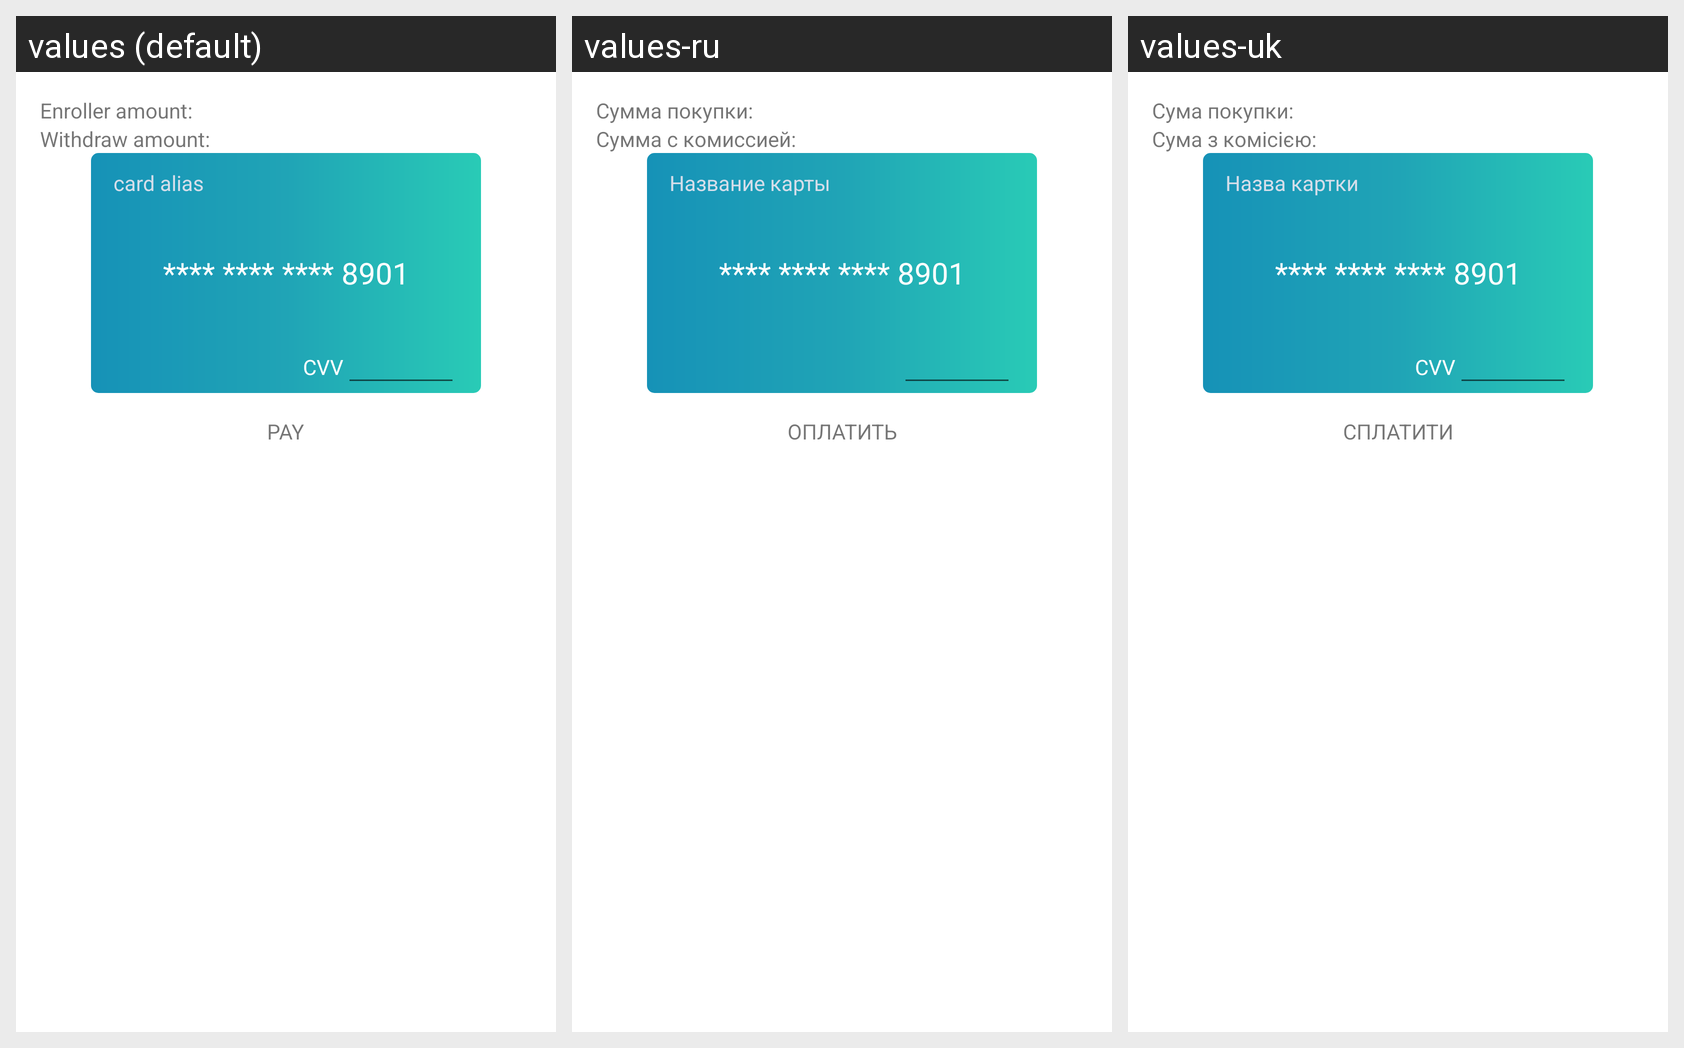

The Android screen above is rendered under several locales of the same app. Produce the string resources it draws, with the default and per-locale values.
Android screen res/layout/com_gos_confirm_payment_fragment.xml rendered under 3 locales, left to right: values (default), values-ru, values-uk. Device: Nexus 5 (rendered at 1080×1920; each locale shown at half size, 540×960, under a caption strip naming it); theme Theme.MaterialComponents.DayNight.NoActionBar.
Strings drawn on this screen, with the default value and each locale's value (text and hints the layout hard-codes, and strings that could not be matched under every locale, appear in the picture but are not listed):

label_payment_amount
  values: Enroller amount:
  values-ru: Сумма покупки:
  values-uk: Сума покупки:

label_payment_total
  values: Withdraw amount:
  values-ru: Сумма с комиссией:
  values-uk: Сума з комісією:

text_btn_pay
  values: pay
  values-ru: Оплатить
  values-uk: Сплатити

text_alias
  values: card alias
  values-ru: Название карты
  values-uk: Назва картки
